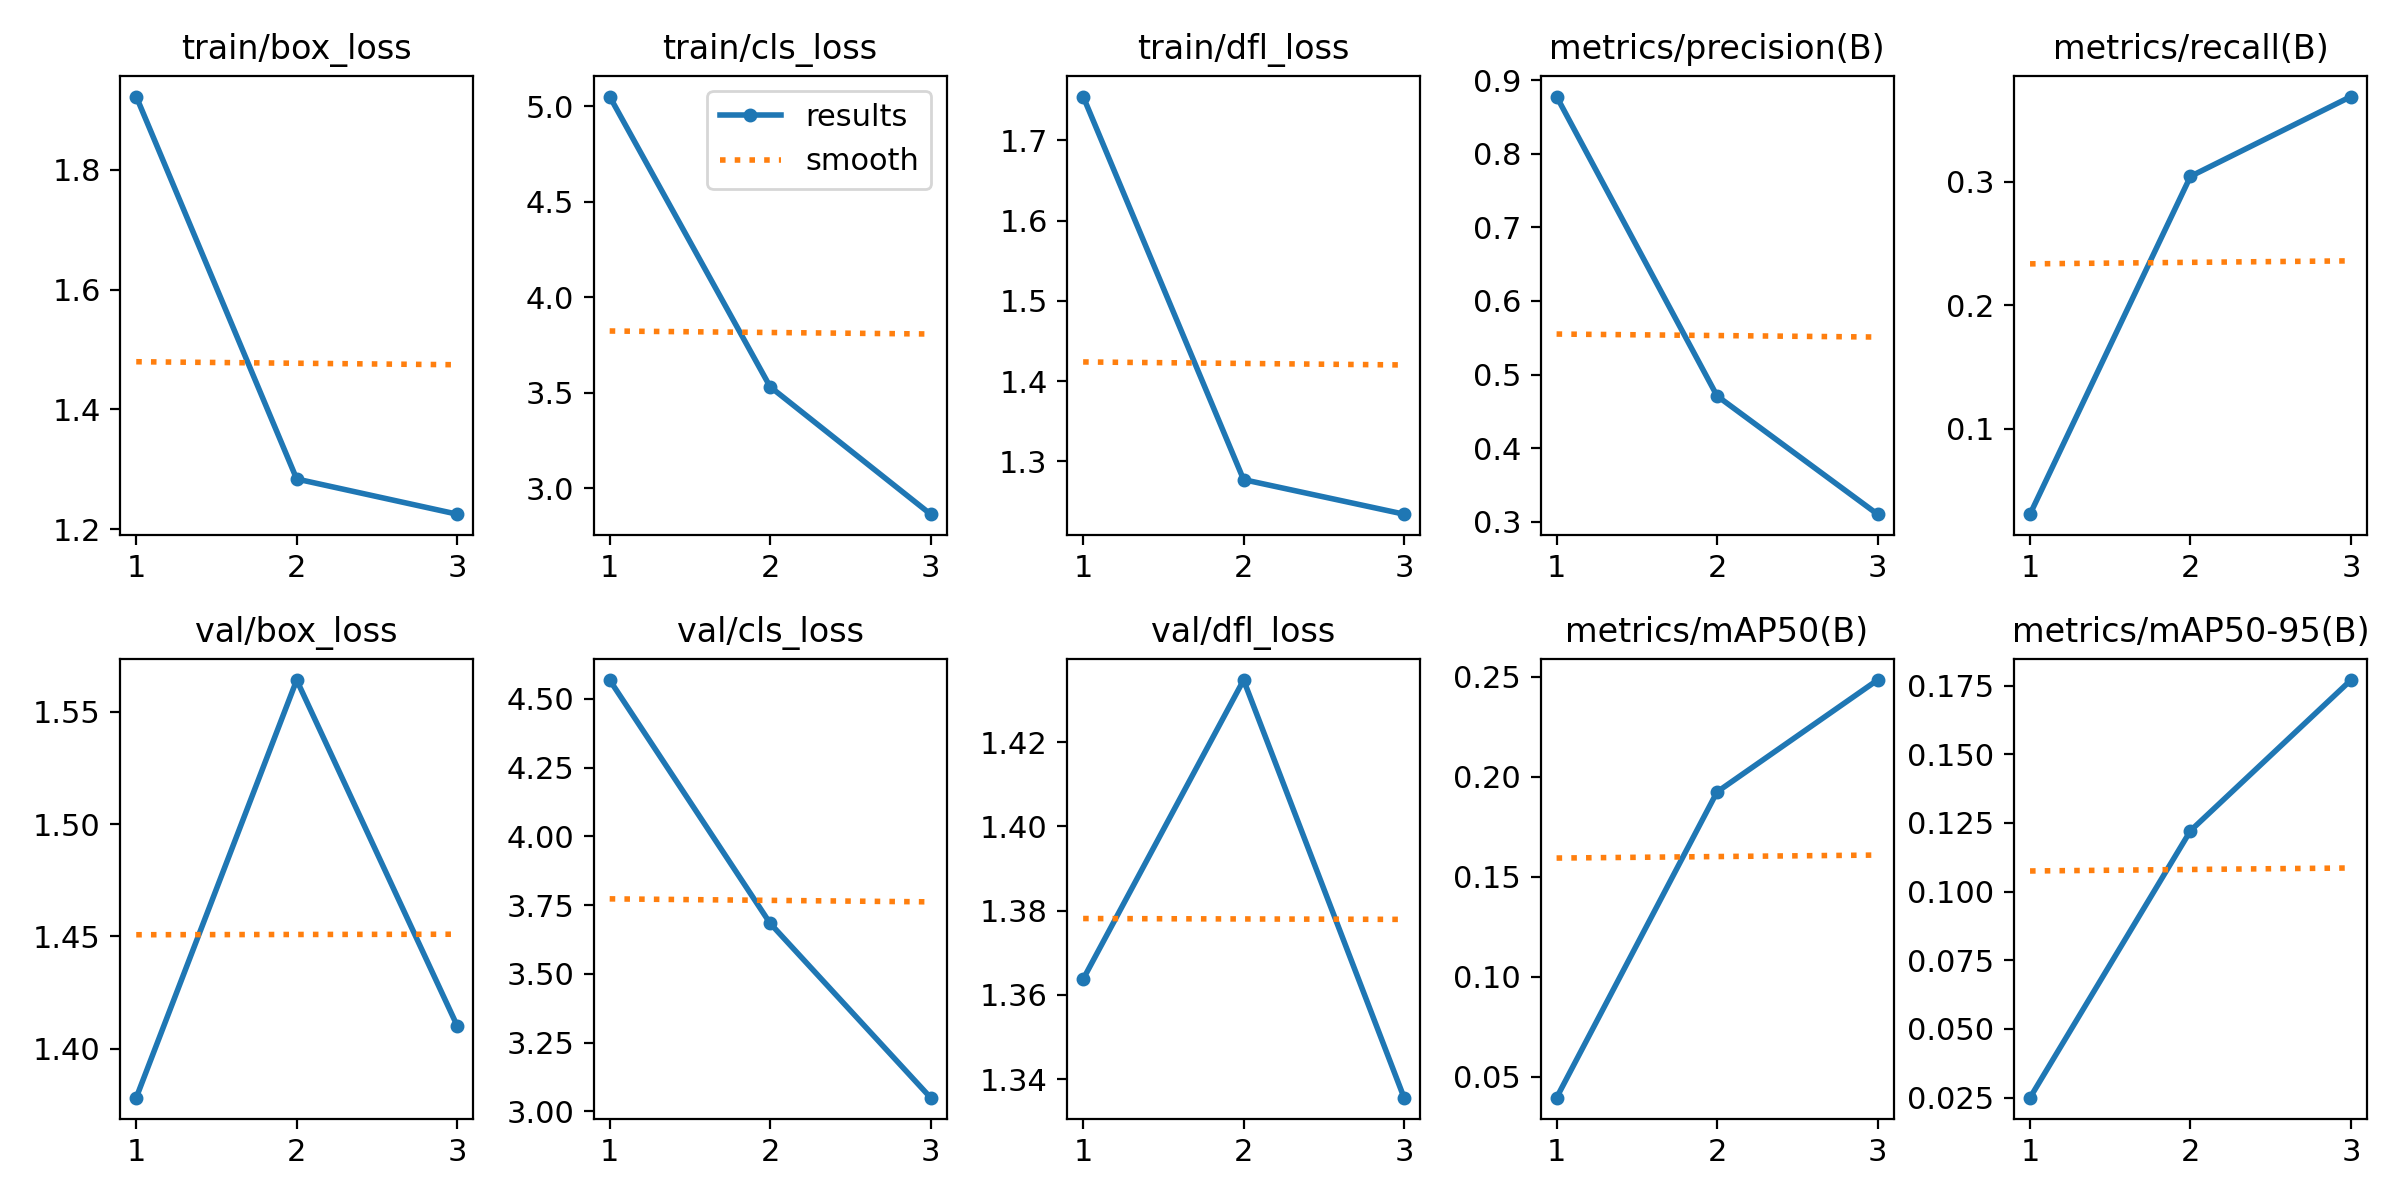

The file beside this chart, header and first rows:
epoch, time, train/box_loss, train/cls_loss, train/dfl_loss, metrics/precision(B), metrics/recall(B), metrics/mAP50(B), metrics/mAP50-95(B), val/box_loss, val/cls_loss, val/dfl_loss, lr/pg0, lr/pg1, lr/pg2
1, 802.6, 1.923, 5.05, 1.755, 0.878, 0.03061, 0.03951, 0.02496, 1.378, 4.569, 1.364, 2.499e-05, 2.499e-05, 2.499e-05
2, 1596, 1.284, 3.531, 1.277, 0.4709, 0.3043, 0.1924, 0.1221, 1.564, 3.684, 1.435, 3.90677e-05, 3.90677e-05, 3.90677e-05
3, 2364, 1.225, 2.864, 1.234, 0.3101, 0.3689, 0.2484, 0.177, 1.41, 3.05, 1.336, 3.11542e-05, 3.11542e-05, 3.11542e-05
